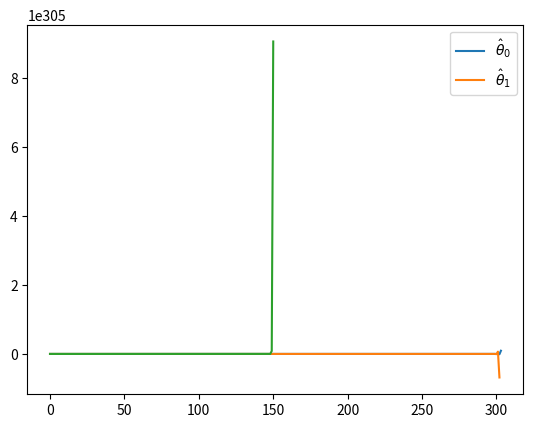

Python code for this plot:
import numpy as np
import matplotlib.pyplot as plt

X = np.array([[1, 0], [1, 25], [1, 50], [1, 75], [1, 100]])
y = np.array([14, 38, 54, 76, 95])

# NORMAL EQUATION
theta_ne = np.linalg.inv(X.T @ X) @ X.T @ y

# GRADIENT DESCENT
theta_gd = np.zeros(shape=(2, 1001))
theta_gd[:, 0] = np.array([10, .5])
loss = []
for k in range(1000):
    eps = y-(X @ theta_gd[:, k])
    loss.append(1/5*(eps @ eps))
    theta_gd[:, k+1] = theta_gd[:, k] + .003/5*(eps @ X)

plt.plot(theta_gd[0, :], label=r'$\hat{\theta}_0$')
plt.plot(theta_gd[1, :], label=r'$\hat{\theta}_1$')
plt.legend()
plt.grid()
plt.show()

plt.plot(loss)
plt.grid()
plt.show()
